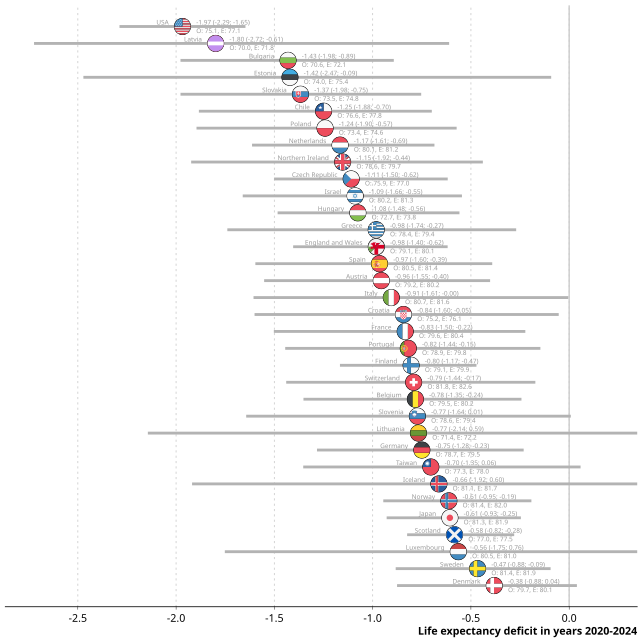

Source data for this figure (header and first rows):
region, sex, year, e0deficit_Q025, e0deficit_Q50, e0deficit_Q975, e0expected_Q50, e0observed
AT, Male, 2020-2024, -1.552, -0.956, -0.4023, 80.19, 79.23
BE, Male, 2020-2024, -1.352, -0.7824, -0.2428, 80.24, 79.46
BG, Male, 2020-2024, -1.978, -1.43, -0.8923, 72.05, 70.62
CH, Male, 2020-2024, -1.44, -0.7914, -0.1721, 82.58, 81.78
CL, Male, 2020-2024, -1.884, -1.25, -0.6989, 77.82, 76.56
CZ, Male, 2020-2024, -1.502, -1.109, -0.618, 76.98, 75.87
DE, Male, 2020-2024, -1.283, -0.7496, -0.2316, 79.48, 78.73
DK, Male, 2020-2024, -0.8758, -0.3811, 0.03932, 80.09, 79.7
EE, Male, 2020-2024, -2.472, -1.421, -0.09154, 75.44, 74.04
ES, Male, 2020-2024, -1.597, -0.965, -0.3915, 81.42, 80.45
FI, Male, 2020-2024, -1.166, -0.8043, -0.4717, 79.88, 79.07
FR, Male, 2020-2024, -1.503, -0.8343, -0.223, 80.42, 79.6
GB-EAW, Male, 2020-2024, -1.404, -0.9814, -0.6183, 80.09, 79.11
GB-NIR, Male, 2020-2024, -1.923, -1.153, -0.4392, 79.74, 78.58
GB-SCT, Male, 2020-2024, -0.8245, -0.5834, -0.2798, 77.54, 76.96
GR, Male, 2020-2024, -1.739, -0.9817, -0.2697, 79.43, 78.44
HR, Male, 2020-2024, -1.601, -0.8432, -0.05317, 76.09, 75.23
HU, Male, 2020-2024, -1.484, -1.075, -0.5582, 73.76, 72.69
IL, Male, 2020-2024, -1.661, -1.089, -0.5456, 81.29, 80.2
IS, Male, 2020-2024, -1.919, -0.6629, 0.6036, 81.74, 81.05
IT, Male, 2020-2024, -1.606, -0.9051, -0.004381, 81.62, 80.72
JP, Male, 2020-2024, -0.9287, -0.607, -0.2457, 81.87, 81.26
LT, Male, 2020-2024, -2.144, -0.7668, 0.5931, 72.18, 71.4
LU, Male, 2020-2024, -1.752, -0.564, 0.7557, 80.98, 80.45
LV, Male, 2020-2024, -2.723, -1.799, -0.6108, 71.78, 69.97
NL, Male, 2020-2024, -1.614, -1.166, -0.6856, 81.24, 80.08
NO, Male, 2020-2024, -0.9458, -0.6122, -0.1922, 81.99, 81.38
PL, Male, 2020-2024, -1.896, -1.242, -0.5725, 74.64, 73.4
PT, Male, 2020-2024, -1.445, -0.8186, -0.1464, 79.77, 78.95
SE, Male, 2020-2024, -0.8827, -0.4661, -0.09451, 81.88, 81.42
SI, Male, 2020-2024, -1.643, -0.7724, 0.008255, 79.38, 78.59
SK, Male, 2020-2024, -1.978, -1.367, -0.753, 74.85, 73.49
TW, Male, 2020-2024, -1.353, -0.704, 0.05808, 78, 77.3
US, Male, 2020-2024, -2.288, -1.968, -1.647, 77.08, 75.11
